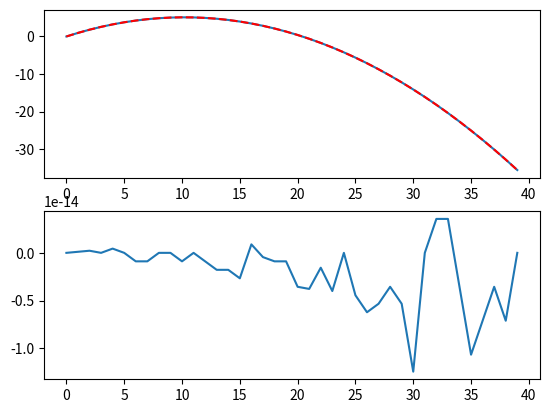

Write Python code to recreate this figure.
import math
from enum import Enum

import numpy as np
from matplotlib import pyplot as plt

if False:
    import warnings
    warnings.filterwarnings("error")


class CalcMode(Enum):
    STD = 0
    AVG = 1


MODE = CalcMode.AVG


T_STEP = np.array(0.1)  # sec
T_MAX = np.array(4)  # sec
T_ITER = math.floor(T_MAX / T_STEP)  # number of iterations based on time designation


# -- MODEL --:
history = np.ndarray((T_ITER, 3, 2))

INIT_FRAME = np.array(
    [
        np.array([0., 0.]),  # Position from origin (m)
        np.array([10., 10.]),  # Velocity (m/s)
        np.array([0., -9.8])  # Acceleration (m/s^2)
    ]
)
history[0] = INIT_FRAME

for istep in range(1, T_ITER):
    t = T_ITER * istep  # (sec) Time at step

    if MODE == CalcMode.STD:
        history[istep] = history[istep - 1]  # Copy previous state
        step = history[istep-1, 1:3] * T_STEP  # Calculate delta for pos, vel
        history[istep, 0:2] += step  # Add pos, vel delta
    elif MODE == CalcMode.AVG:
        vp = history[istep-1, 1] + history[istep-1, 2] * T_STEP
        xp = history[istep-1, 0] + ((vp + history[istep-1, 1])/2)*T_STEP
        history[istep] = np.array([xp, vp, history[istep-1, 2]])


# STATS:
try:
    ground = np.where(history[:, 0, 1] <= 0)[0][1]
except IndexError:
    print("Projectile did not reach ground!")
    raise

# -- CALCULATED --:
calculated = np.ndarray((T_ITER, 3, 2))
for istep in range(0, T_ITER):
    t = T_STEP * istep  # (sec) Time at step
    x = np.array([
        t*INIT_FRAME[1,0],  # horizontal
        t*INIT_FRAME[1,1] + (INIT_FRAME[2,1]*(t**2)/2)  # vertical
    ])
    v = np.array([
        INIT_FRAME[1,0],  # horizontal
        INIT_FRAME[1,1] + (INIT_FRAME[2,1]*t)
    ])
    a = INIT_FRAME[2]
    calculated[istep] = np.array([x,v,a])

# #PRINT:
print("Max Height: {:.2f}m".format(np.max(history[:, 0, 1])))
print("Range: {:.2f}m".format(history[ground, 0, 0]))

# PLOTTING:
plt.figure(1)

plt.subplot(211)

#plt.plot(history[:, 0, 1])  # y pos vs. time
#plt.plot(calculated[:, 0, 1], c='r', linestyle='dashed')  # y pos vs. time CALCULATED

plt.plot(*history[:, 0, :].T)  # y pos vs. time
plt.plot(*calculated[:, 0, :].T, c='r', linestyle='dashed')  # y pos vs. time CALCULATED

plt.subplot(212)

plt.plot(history[:, 0, 1]-calculated[:, 0, 1])  # y pos difference vs time

plt.show()
